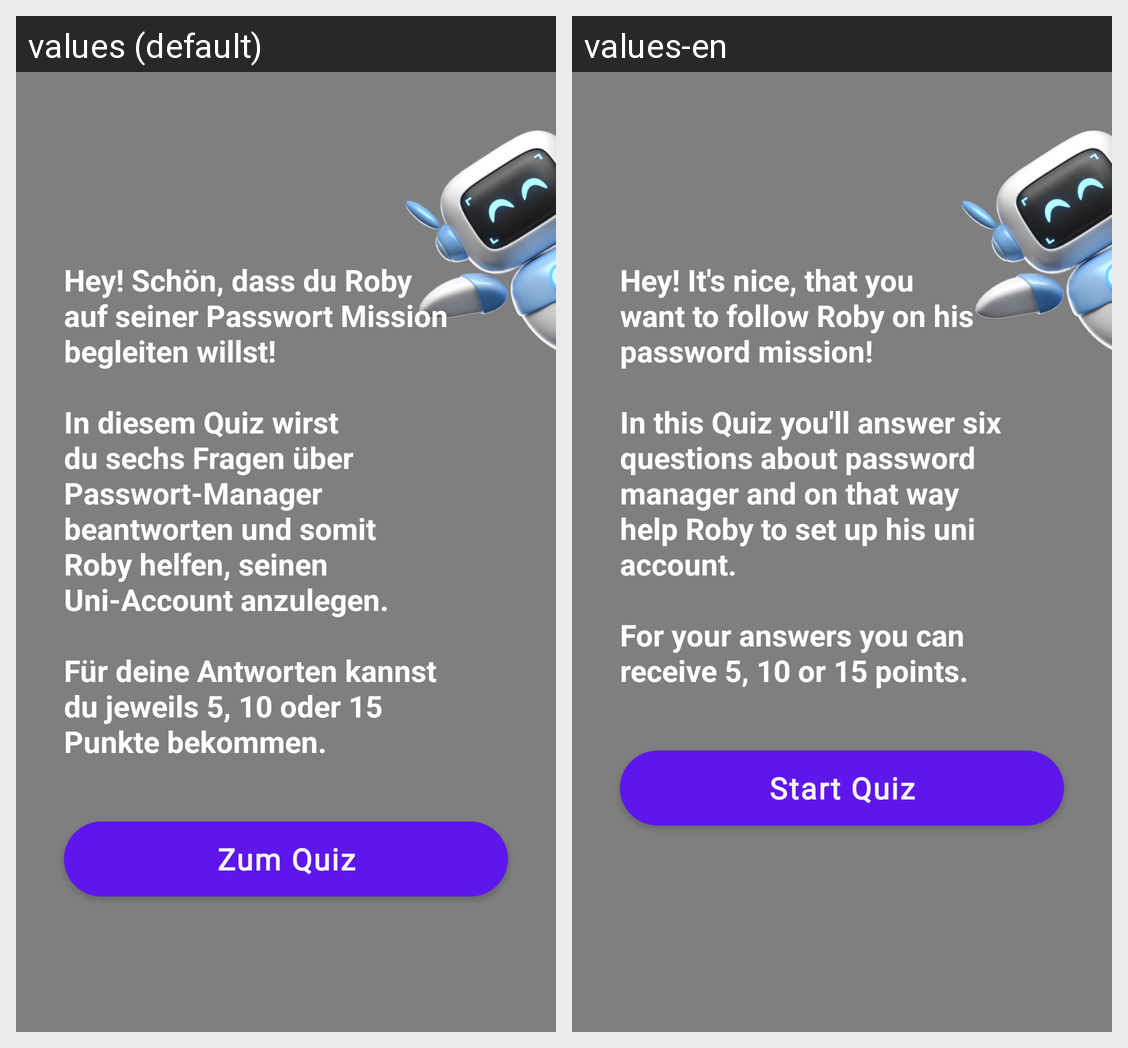

Locale-by-locale string values for the Android screen shown in this grid:
Android screen res/layout/activity_introduction.xml rendered under 2 locales, left to right: values (default), values-en. Device: Nexus 5 (rendered at 1080×1920; each locale shown at half size, 540×960, under a caption strip naming it); theme Theme.QuizApplication.
Strings drawn on this screen, with the default value and each locale's value (text and hints the layout hard-codes, and strings that could not be matched under every locale, appear in the picture but are not listed):

quiz_introduction
  values: Hey! Schön, dass du Roby auf seiner Passwort Mission begleiten willst!
      
      In diesem Quiz wirst du sechs Fragen über Passwort-Manager beantworten und somit Roby helfen, seinen Uni-Account anzulegen.
      
      Für deine Antworten kannst du jeweils 5, 10 oder 15 Punkte bekommen.
  values-en: Hey! It's nice, that you want to follow Roby on his password mission!
      
      In this Quiz you'll answer six questions about password manager and on that way help Roby to set up his uni account.
      
      For your answers you can receive 5, 10 or 15 points.

start_quiz_button
  values: Zum Quiz
  values-en: Start Quiz
